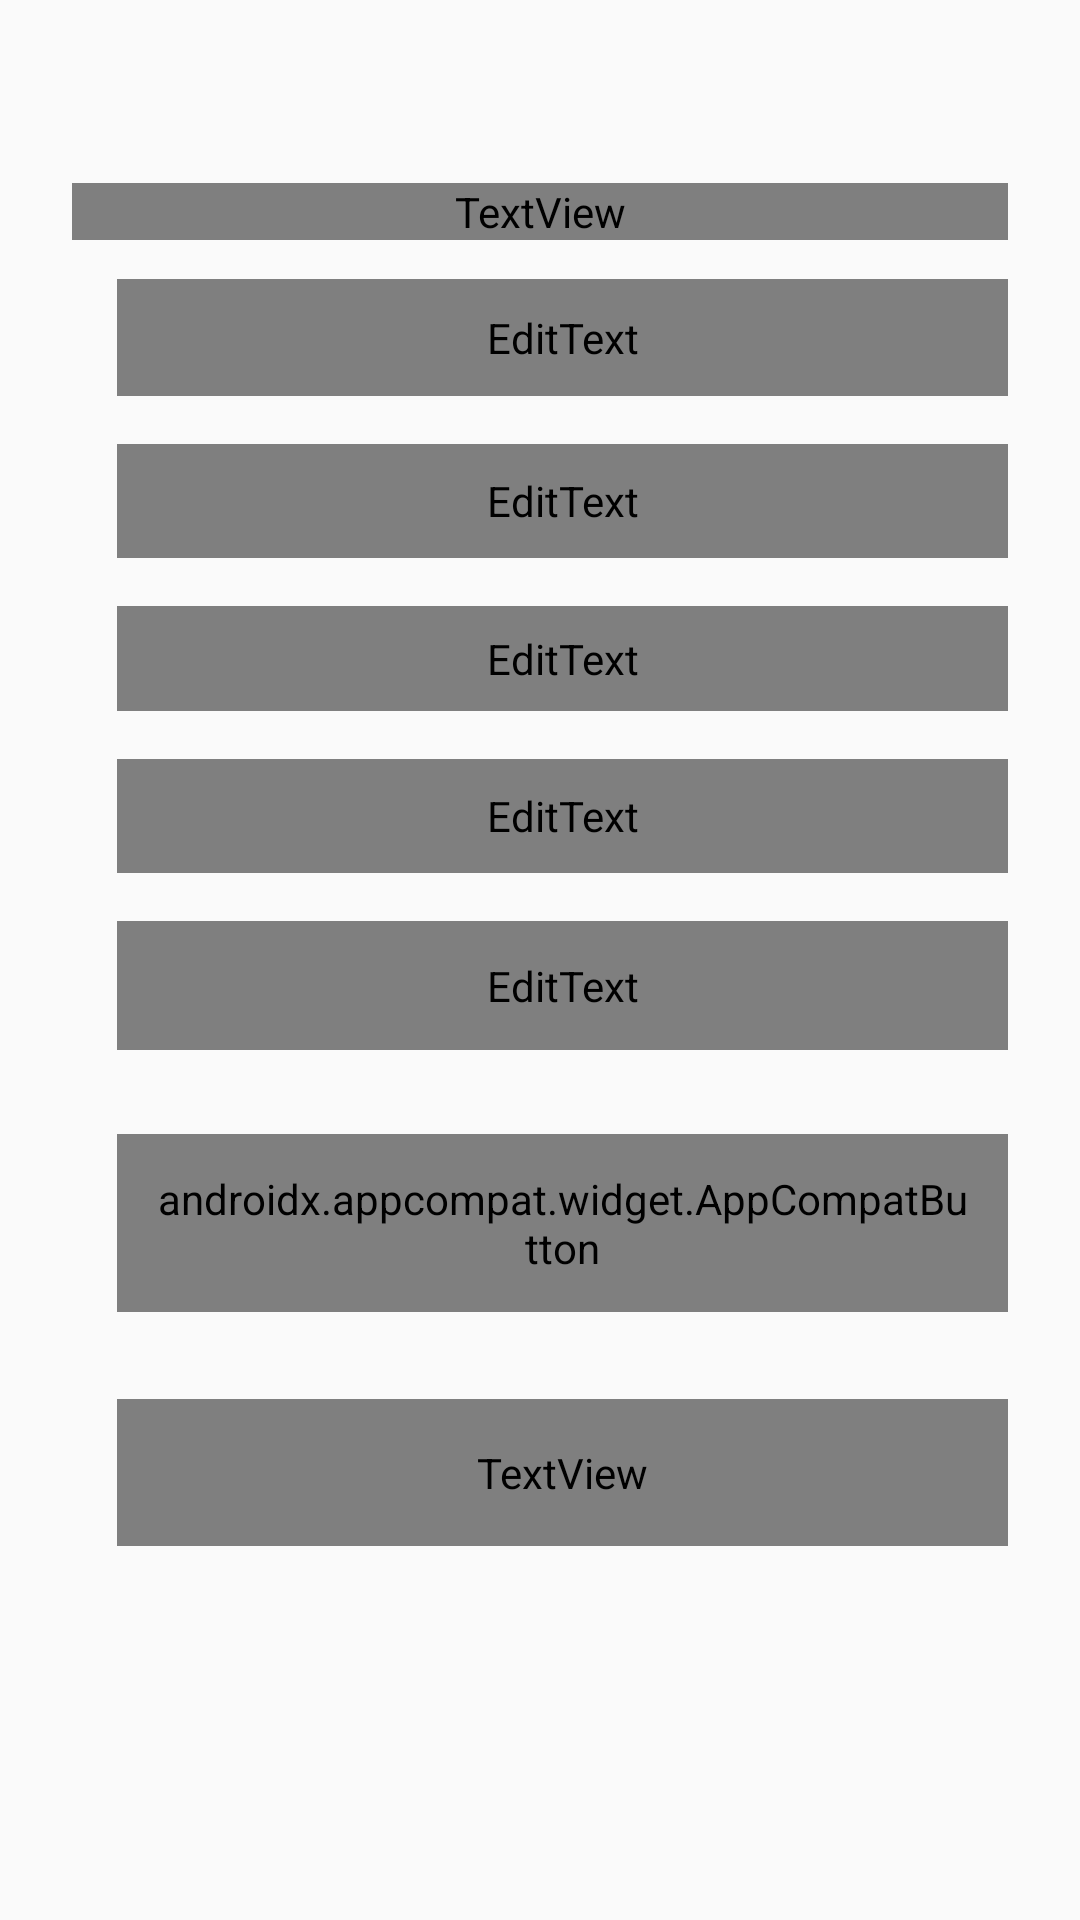

The Android layout XML behind this screen, and the referenced resources:
<!-- AndroidManifest.xml: application theme AppTheme -->
<!-- res/layout/activity_main2.xml -->
<?xml version="1.0" encoding="utf-8"?>
<ScrollView xmlns:android="http://schemas.android.com/apk/res/android"
    xmlns:app="http://schemas.android.com/apk/res-auto"
    xmlns:tools="http://schemas.android.com/tools"
    android:layout_width="match_parent"
    android:layout_height="match_parent"
    tools:context="com.example.dell.loginandsignup.SignUp_Activity"
    android:background="@drawable/blackclassic">
    <LinearLayout
        android:id="@+id/signin_link"
        android:layout_width="match_parent"
        android:layout_height="wrap_content"
        android:orientation="vertical"
        android:paddingLeft="24dp"
        android:paddingRight="24dp"
        android:paddingTop="56dp"
        >

        <TextView
            android:id="@+id/textviewfoodzilla"
            android:layout_width="match_parent"
            android:layout_height="wrap_content"
            android:layout_marginBottom="5dp"
            android:layout_marginTop="5dp"
            android:drawableLeft="@drawable/restraunt"
            android:drawableRight="@drawable/restraunt"
            android:ems="10"
            android:fontFamily="@font/aclonica"
            android:inputType="textPersonName"
            android:lineSpacingExtra="8sp"
            android:text="Register"
            android:textAlignment="center"
            android:textAppearance="@style/TextAppearance.AppCompat.Body1"
            android:textColor="@color/white"
            android:textSize="36sp" />


        
        <android.support.design.widget.TextInputLayout
            android:layout_width="match_parent"
            android:layout_height="wrap_content"
            android:layout_marginBottom="8dp"
            android:layout_marginTop="8dp"
            android:layout_marginLeft="15dp"
            android:textColorHint="@color/white"
            >

            <EditText
                android:id="@+id/input_name"
                android:layout_width="match_parent"
                android:layout_height="39dp"
                android:drawableRight="@drawable/name"
                android:fontFamily="@font/aclonica"
                android:hint="Name"
                android:inputType="textCapWords"
                android:textColor="@color/white"
                android:textColorHint="@color/white" />
        </android.support.design.widget.TextInputLayout>

        
        <android.support.design.widget.TextInputLayout
            android:layout_width="match_parent"
            android:layout_height="wrap_content"
            android:layout_marginBottom="8dp"
            android:layout_marginTop="8dp"
            android:textColorHint="@color/white">

            <EditText
                android:id="@+id/input_email"
                android:layout_width="match_parent"
                android:layout_height="38dp"
                android:layout_marginLeft="15dp"
                android:drawableRight="@drawable/email"
                android:fontFamily="@font/aclonica"
                android:hint="Email"
                android:inputType="textEmailAddress"
                android:textColor="@color/white"
                android:textColorHint="@color/white" />
        </android.support.design.widget.TextInputLayout>

        
        <android.support.design.widget.TextInputLayout
            android:layout_width="match_parent"
            android:layout_height="wrap_content"
            android:layout_marginBottom="8dp"
            android:textColorHint="@color/white"
            android:layout_marginTop="8dp"
            >

            <EditText
                android:id="@+id/input_password"
                android:layout_width="match_parent"
                android:layout_height="35dp"
                android:layout_marginLeft="15dp"
                android:drawableRight="@drawable/passwordlogo"
                android:fontFamily="@font/aclonica"
                android:hint="Password"
                android:inputType="textPassword"
                android:textColor="@color/white"
                android:textColorHint="@color/white" />
        </android.support.design.widget.TextInputLayout>


        
        <android.support.design.widget.TextInputLayout
            android:layout_width="match_parent"
            android:layout_height="wrap_content"
            android:layout_marginBottom="8dp"
            android:layout_marginTop="8dp"
            android:textColorHint="@color/white">

            <EditText
                android:id="@+id/phone"
                android:layout_width="match_parent"
                android:layout_height="38dp"
                android:layout_marginLeft="15dp"
                android:drawableRight="@drawable/phone"
                android:fontFamily="@font/aclonica"
                android:hint="PhoneNumber"
                android:inputType="phone"
                android:textColor="@color/white"
                android:textColorHint="@color/white" />
        </android.support.design.widget.TextInputLayout>

        

        <android.support.design.widget.TextInputLayout
            android:layout_width="match_parent"
            android:layout_height="wrap_content"
            android:layout_marginBottom="8dp"
            android:textColorHint="@color/white"
            android:layout_marginTop="8dp">

            <EditText
                android:id="@+id/address"
                android:layout_width="match_parent"
                android:layout_height="43dp"
                android:layout_marginLeft="15dp"
                android:drawableRight="@drawable/address"
                android:fontFamily="@font/aclonica"
                android:hint="Address"
                android:inputType="textPostalAddress"
                android:textColor="@color/white"
                android:textColorHint="@color/white" />
        </android.support.design.widget.TextInputLayout>


        
        <android.support.v7.widget.AppCompatButton
            android:id="@+id/btn_signup"
            android:layout_width="fill_parent"
            android:layout_height="wrap_content"
            android:layout_marginBottom="24dp"
            android:layout_marginLeft="15dp"
            android:layout_marginTop="20dp"

            android:background="@drawable/button_out"
            android:fontFamily="@font/aclonica"
            android:padding="12dp"
            android:text="Create Account"
            android:textAlignment="center"
            android:textColor="@color/white" />

        

        <TextView
            android:id="@+id/link_login"
            android:layout_width="fill_parent"
            android:layout_height="wrap_content"
            android:layout_marginBottom="24dp"
            android:layout_marginLeft="15dp"
            android:layout_marginTop="5dp"
            android:fontFamily="@font/aclonica"
            android:gravity="center"
            android:padding="15dp"
            android:text="Already a member? Login"
            android:textColor="@color/white"
            android:textSize="16dp" />


    </LinearLayout>

</ScrollView>
<!-- resources referenced by this layout -->
<resources>
  <color name="white">#f7f7f3</color>
  <!-- drawable address: png bitmap (drawable, 906 bytes) -->
  <!-- drawable button_out (drawable) -->
  <?xml version="1.0" encoding="utf-8"?>
  <shape xmlns:android="http://schemas.android.com/apk/res/android"
      android:shape="rectangle">
      <gradient android:startColor="#00ffffff"
          android:angle="270"/>
      <corners android:radius="3dp"/>
      <stroke android:width="2px" android:color="#000000"/>
  </shape>
  <!-- drawable email: png bitmap (drawable, 710 bytes) -->
  <!-- drawable name: png bitmap (drawable, 808 bytes) -->
  <!-- drawable passwordlogo: png bitmap (drawable, 636 bytes) -->
  <!-- drawable phone: png bitmap (drawable, 871 bytes) -->
  <!-- drawable restraunt: png bitmap (drawable, 705 bytes) -->
  <style name="AppTheme" parent="Theme.AppCompat.Light.NoActionBar">
          
          <item name="colorPrimaryDark">@android:color/black</item>
          <item name="colorAccent">@color/colorgrey</item>
          <item name="colorPrimary">@android:color/black</item>
      </style>
  <color name="colorgrey">#fdfdfd</color>
</resources>
